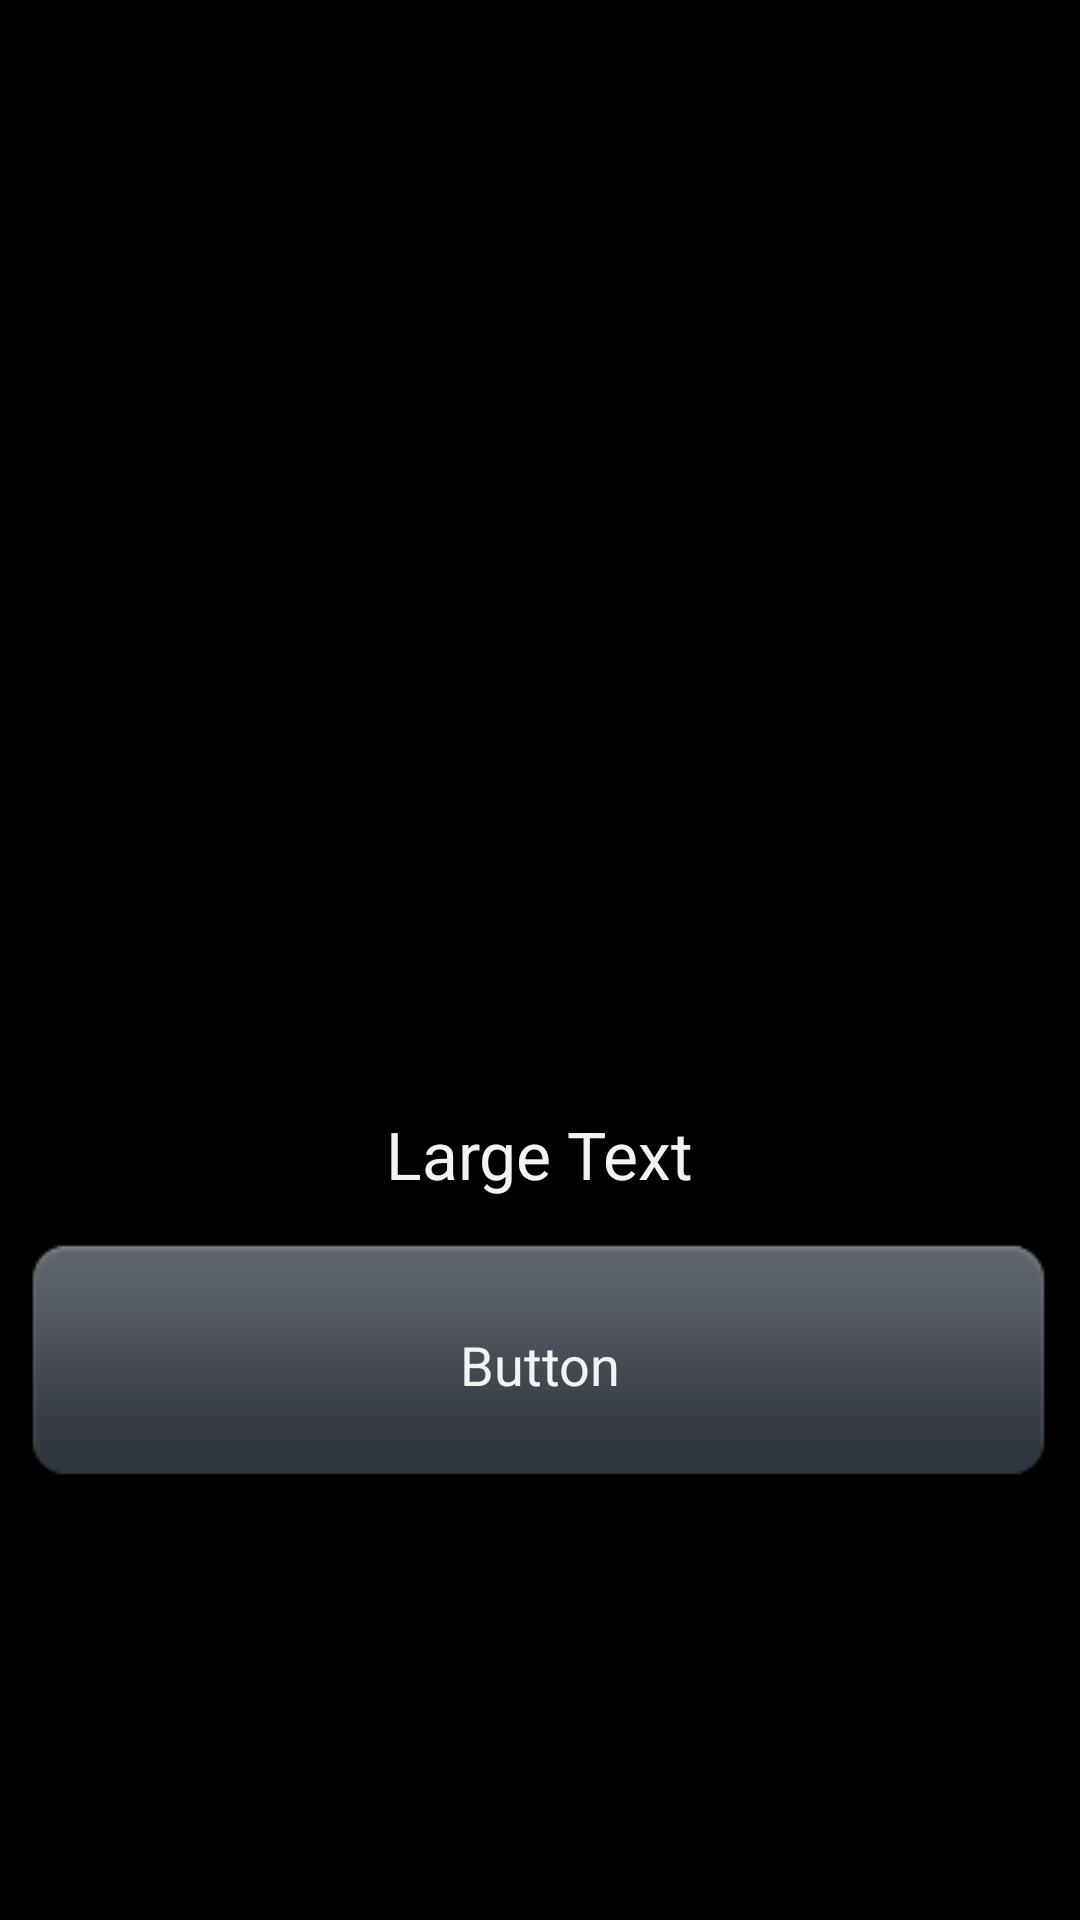

This screen was rendered from an Android layout file. Write that file and the resources it references.
<!-- AndroidManifest.xml: application theme MyCustomStyle -->
<!-- res/layout/full_screen_dialog.xml -->
<?xml version="1.0" encoding="utf-8"?>
<RelativeLayout xmlns:android="http://schemas.android.com/apk/res/android"
              android:id="@+id/layout_fsd_root"
              android:layout_width="fill_parent"
              android:layout_height="fill_parent"
              android:padding="10dp"
              android:background="#00000055"
              >
              
    <ImageView
        android:id="@+id/imageViewIcon"
        android:layout_width="wrap_content"
        android:layout_height="wrap_content"
        android:layout_centerInParent="true" 
        android:scaleType="fitXY">

</ImageView>

    <TextView
        android:id="@+id/textViewDescription"
        android:layout_width="wrap_content"
        android:layout_height="wrap_content"
        android:layout_below="@+id/imageViewIcon"
        android:layout_centerHorizontal="true"
        android:text="Large Text"
        android:textAppearance="?android:attr/textAppearanceLarge" 
        android:layout_marginTop="50dp"/>

    <Button
        android:id="@+id/buttonAction"
        android:layout_width="wrap_content"
        android:layout_height="wrap_content"
        android:layout_below="@+id/textViewDescription"
        android:layout_centerHorizontal="true"
        android:text="Button"
        android:layout_marginTop="15dp"
        android:gravity="center"
        android:background="@drawable/solid_button"/>
    
</RelativeLayout>
<!-- resources referenced by this layout -->
<resources>
  <!-- drawable solid_button (drawable) -->
  <?xml version="1.0" encoding="utf-8"?>
  <selector xmlns:android="http://schemas.android.com/apk/res/android" >
      <item android:state_pressed="true"
          android:drawable="@drawable/solid_button_pressed" /> 
      <item android:drawable="@drawable/solid_button_normal" /> 
  
  </selector>
  <style name="MyCustomStyle" parent="@android:style/Theme.Holo">
          <item name="android:listViewStyle">@style/MyListViewStyle</item>
         
      </style>
  <style name="MyListViewStyle">
          <item name="android:layout_width">fill_parent</item>
          <item name="android:layout_height">fill_parent</item>
          <item name="android:background">@android:color/white</item>
          <item name="android:cacheColorHint">@android:color/white</item>
          <item name="android:listSelector">@drawable/list_selector</item>
      </style>
  <!-- drawable list_selector (drawable) -->
  <?xml version="1.0" encoding="utf-8"?>
  <selector xmlns:android="http://schemas.android.com/apk/res/android">
      
      <item
          android:drawable="@drawable/list_selector_pressed"
          android:state_pressed="true"/>
      
      <item
          android:drawable="@drawable/list_selector_selected"
          android:state_selected="true"
          android:state_focused="false"
          android:state_pressed="false"/>
  </selector>
  <!-- drawable list_selector_pressed (drawable) -->
  <?xml version="1.0" encoding="utf-8"?>
  <layer-list xmlns:android="http://schemas.android.com/apk/res/android">
      <item>
          <shape android:shape="rectangle">
              <solid android:color="@android:color/white"/>
              <size android:width="1dip"/>
              <size android:height="1dip"/>
          </shape>
      </item>
  </layer-list>
</resources>
